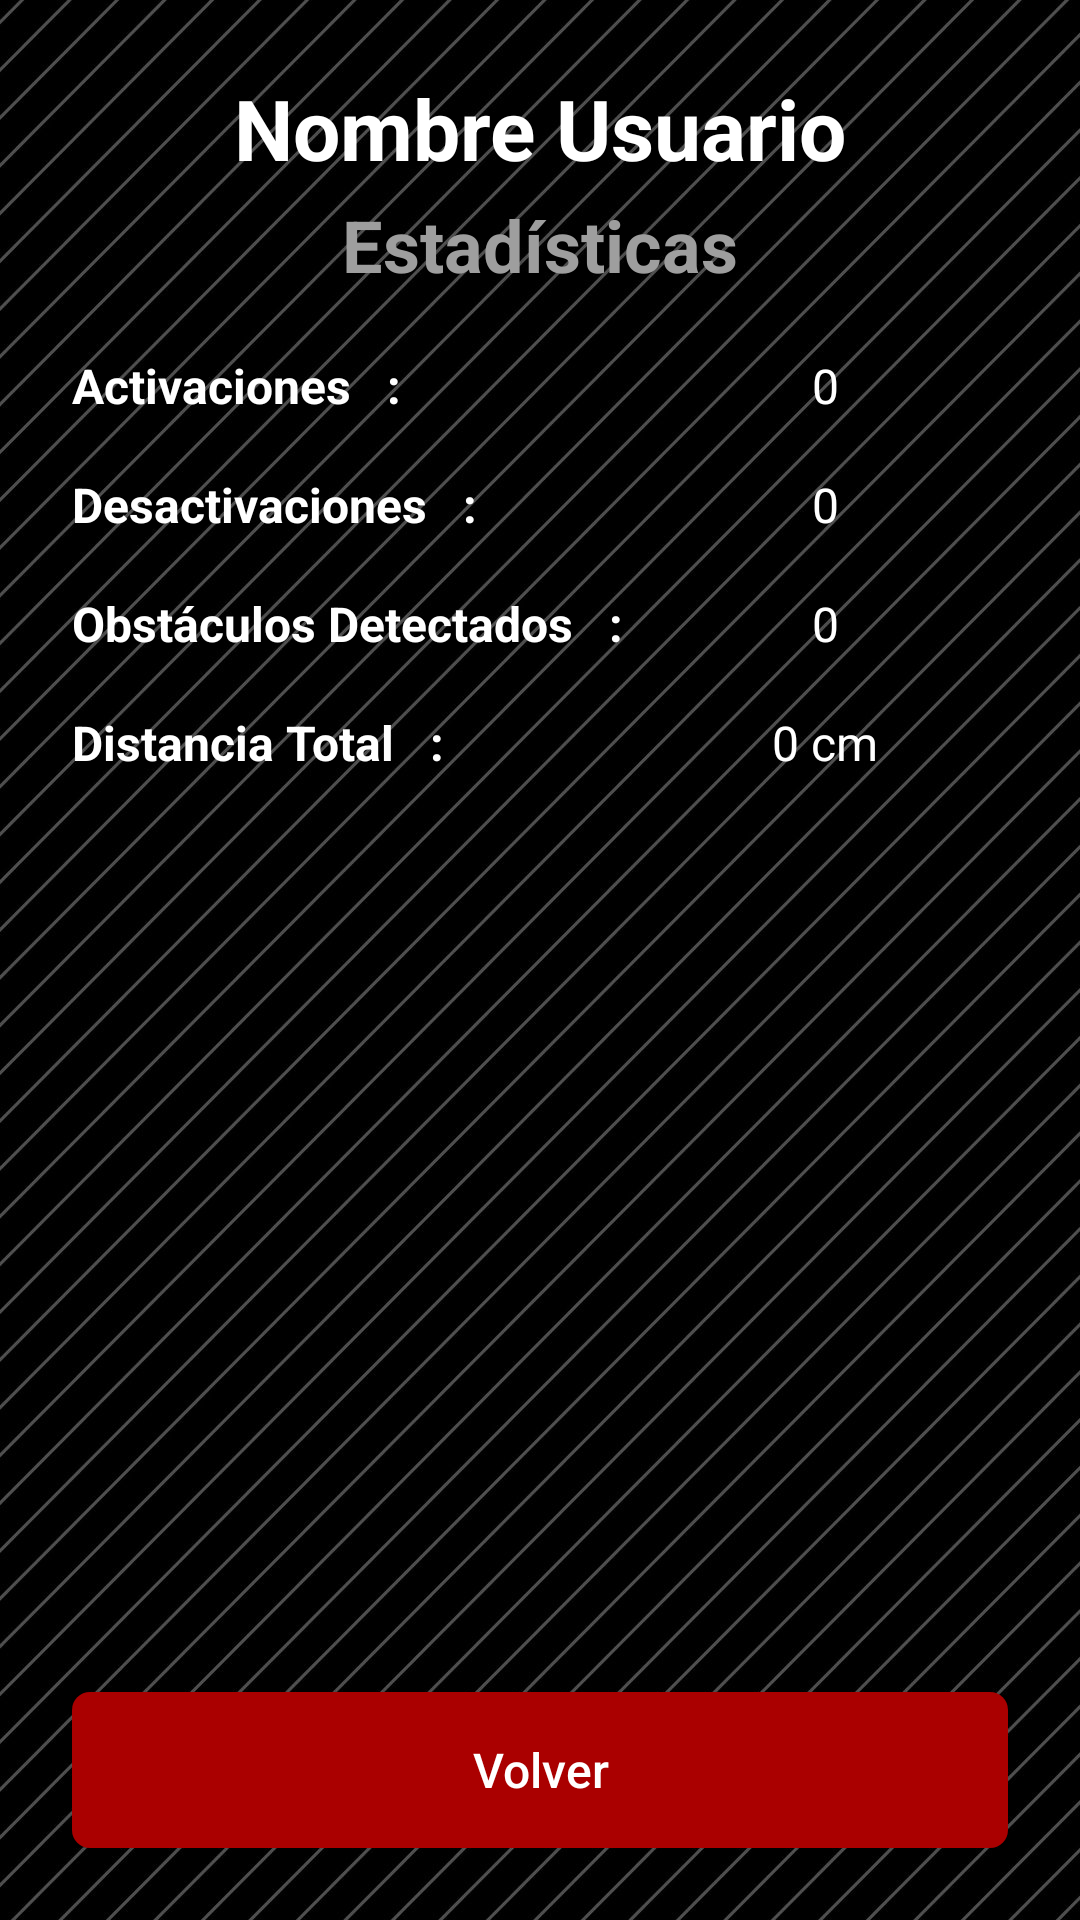

Write the Android layout XML for this screen, with the resource values it uses.
<!-- AndroidManifest.xml: application theme Theme.App1_Firebase -->
<!-- res/layout/activity_estadisticas.xml -->
<?xml version="1.0" encoding="utf-8"?>
<LinearLayout xmlns:android="http://schemas.android.com/apk/res/android"
    android:id="@+id/main"
    android:layout_width="match_parent"
    android:layout_height="match_parent"
    android:background="@drawable/fondomenu1"
    android:orientation="vertical"
    android:padding="24dp">

    <TextView
        android:id="@+id/tvusuestadisticas"
        android:layout_width="match_parent"
        android:layout_height="wrap_content"
        android:gravity="center"
        android:text="Nombre Usuario"
        android:textColor="@color/color_boton_texto"
        android:textSize="28sp"
        android:textStyle="bold" />

    <TextView
        android:id="@+id/tvtitest"
        android:layout_width="match_parent"
        android:layout_height="wrap_content"
        android:layout_marginTop="4dp"
        android:layout_marginBottom="20dp"
        android:gravity="center"
        android:text="Estadísticas"
        android:textColor="@color/color_subtitulo"
        android:textSize="24sp"
        android:textStyle="bold" />

    <LinearLayout
        android:layout_width="match_parent"
        android:layout_height="wrap_content"
        android:layout_marginBottom="18dp"
        android:orientation="horizontal">

        <TextView
            android:layout_width="190dp"
            android:layout_height="wrap_content"
            android:text="Activaciones   :"
            android:textColor="@color/color_boton_texto"
            android:textSize="16sp"
            android:textStyle="bold" />

        <TextView
            android:id="@+id/tvact"
            android:layout_width="0dp"
            android:layout_height="wrap_content"
            android:layout_weight="1"
            android:text="0"
            android:textAlignment="center"
            android:textColor="@color/color_boton_texto"
            android:textSize="16sp" />
    </LinearLayout>

    <LinearLayout
        android:layout_width="match_parent"
        android:layout_height="wrap_content"
        android:layout_marginBottom="18dp"
        android:orientation="horizontal">

        <TextView
            android:layout_width="190dp"
            android:layout_height="wrap_content"
            android:text="Desactivaciones   :"
            android:textColor="@color/color_boton_texto"
            android:textSize="16sp"
            android:textStyle="bold" />

        <TextView
            android:id="@+id/tvdes"
            android:layout_width="0dp"
            android:layout_height="wrap_content"
            android:layout_weight="1"
            android:text="0"
            android:textAlignment="center"
            android:textColor="@color/color_boton_texto"
            android:textSize="16sp" />
    </LinearLayout>

    <LinearLayout
        android:layout_width="match_parent"
        android:layout_height="wrap_content"
        android:layout_marginBottom="18dp"
        android:orientation="horizontal">

        <TextView
            android:layout_width="190dp"
            android:layout_height="wrap_content"
            android:text="Obstáculos Detectados   :"
            android:textColor="@color/color_boton_texto"
            android:textSize="16sp"
            android:textStyle="bold" />

        <TextView
            android:id="@+id/tvobs"
            android:layout_width="0dp"
            android:layout_height="wrap_content"
            android:layout_weight="1"
            android:text="0"
            android:textAlignment="center"
            android:textColor="@color/color_boton_texto"
            android:textSize="16sp" />
    </LinearLayout>

    <LinearLayout
        android:layout_width="match_parent"
        android:layout_height="wrap_content"
        android:layout_marginBottom="18dp"
        android:orientation="horizontal">

        <TextView
            android:layout_width="190dp"
            android:layout_height="wrap_content"
            android:text="Distancia Total   :"
            android:textColor="@color/color_boton_texto"
            android:textSize="16sp"
            android:textStyle="bold" />

        <TextView
            android:id="@+id/tvdisttotal"
            android:layout_width="0dp"
            android:layout_height="wrap_content"
            android:layout_weight="1"
            android:text="0 cm"
            android:textAlignment="center"
            android:textColor="@color/color_boton_texto"
            android:textSize="16sp" />
    </LinearLayout>

    <View
        android:layout_width="match_parent"
        android:layout_height="0dp"
        android:layout_weight="1" />

    <Button
        android:id="@+id/btnvolest"
        android:layout_width="match_parent"
        android:layout_height="52dp"
        android:layout_marginTop="10dp"
        android:background="@drawable/bg_boton_rojo"
        android:text="Volver"
        android:textAllCaps="false"
        android:textColor="@color/color_boton_texto"
        android:textSize="16sp" />
</LinearLayout>
<!-- resources referenced by this layout -->
<resources>
  <color name="color_boton_texto">#FFFFFF</color>
  <color name="color_subtitulo">#9E9E9E</color>
  <!-- drawable bg_boton_rojo (drawable) -->
  <?xml version="1.0" encoding="utf-8"?>
  <shape xmlns:android="http://schemas.android.com/apk/res/android" android:shape="rectangle">
      <solid android:color="@color/color_boton_volver" />
      <corners android:radius="6dp" />
  </shape>
  <!-- drawable fondomenu1: jpg bitmap (drawable-nodpi, 272236 bytes) -->
  <style name="Theme.App1_Firebase" parent="Theme.AppCompat.Light.NoActionBar">
          <item name="colorPrimary">@color/color_boton</item>
          <item name="colorAccent">@color/color_boton</item>
          <item name="android:windowBackground">@drawable/fondo_app</item>
          <item name="android:textColor">@color/color_texto</item>
          <item name="android:statusBarColor">@color/color_fondo</item>
          <item name="android:windowLightStatusBar">true</item>
      </style>
  <color name="color_boton_volver">#AA0000</color>
  <color name="color_boton">#000000</color>
  <!-- drawable fondo_app (drawable) -->
  <?xml version="1.0" encoding="utf-8"?>
  <shape xmlns:android="http://schemas.android.com/apk/res/android" android:shape="rectangle">
      <solid android:color="@color/color_fondo" />
  </shape>
  <color name="color_texto">#000000</color>
  <color name="color_fondo">#FFFFFF</color>
</resources>
